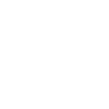
t = 0.00 s
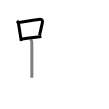
t = 3.50 s
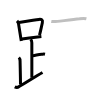
t = 7.25 s
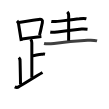
t = 10.75 s
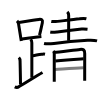
t = 14.50 s
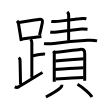
t = 18.00 s

The animated SVG that drew these frames (rendered in a browser with its animation timeline set to each time). Animation: 18 SMIL elements (animate=18); one cycle of 18.00 s.

<svg width="109px" height="109px" viewBox="0 0 px 109px" xmlns="http://www.w3.org/2000/svg" xmlns:xlink="http://www.w3.org/1999/xlink" xml:space="preserve" version="1.1"  baseProfile="full">
<path d="M17.03,20.84c0.88,0.88,1.31,1.69,1.5,2.87C19.5,30,20.38,35.38,21.29,41" style="fill:none;stroke:black;stroke-width:3;opacity:0">
  <animate attributeType="CSS" attributeName="opacity" from="0" to="1" begin="0s" dur="1s" repeatCount="0" fill="freeze" />
</path>
<path d="M18.91,22.4c8.9-1.14,15.5-2.37,19.99-2.99c2.7-0.37,4.08,0.64,3.45,3.33c-0.95,4.04-1.7,8.1-2.84,12.41" style="fill:none;stroke:black;stroke-width:3;opacity:0">
  <animate attributeType="CSS" attributeName="opacity" from="0" to="1" begin="1s" dur="1s" repeatCount="0" fill="freeze" />
</path>
<path d="M21.95,38.98c5.14-0.82,9.73-1.39,15.68-2c1.19-0.12,2.44-0.25,3.76-0.38" style="fill:none;stroke:black;stroke-width:3;opacity:0">
  <animate attributeType="CSS" attributeName="opacity" from="0" to="1" begin="2s" dur="1s" repeatCount="0" fill="freeze" />
</path>
<path d="M30.62,39.24c0.94,0.94,1.21,2.26,1.21,3.5c0,1.02,0.03,26.01,0.03,35" style="fill:none;stroke:black;stroke-width:3;opacity:0">
  <animate attributeType="CSS" attributeName="opacity" from="0" to="1" begin="3s" dur="1s" repeatCount="0" fill="freeze" />
</path>
<path d="M32.88,55.74c3.37-0.49,5.37-1.24,8.85-1.5c1.74-0.13,2.18-0.25,3.26,0" style="fill:none;stroke:black;stroke-width:3;opacity:0">
  <animate attributeType="CSS" attributeName="opacity" from="0" to="1" begin="4s" dur="1s" repeatCount="0" fill="freeze" />
</path>
<path d="M18.87,57.49c1.13,1.13,1.21,2.38,1.21,3.75c0,1.02,0.42,17.01,0.42,23.38" style="fill:none;stroke:black;stroke-width:3;opacity:0">
  <animate attributeType="CSS" attributeName="opacity" from="0" to="1" begin="5s" dur="1s" repeatCount="0" fill="freeze" />
</path>
<path d="M14.75,86.82c1.65,0.89,3.12,0.62,4.39-0.32c7.64-4.35,14.91-9.18,23.36-14.01" style="fill:none;stroke:black;stroke-width:3;opacity:0">
  <animate attributeType="CSS" attributeName="opacity" from="0" to="1" begin="6s" dur="1s" repeatCount="0" fill="freeze" />
</path>
<path d="M51.29,21.42c2.03,0.37,4.15,0.19,6.23-0.05c5.92-0.69,15.81-1.77,21.99-2.56c2.28-0.42,4.58-0.61,6.88-0.08" style="fill:none;stroke:black;stroke-width:3;opacity:0">
  <animate attributeType="CSS" attributeName="opacity" from="0" to="1" begin="7s" dur="1s" repeatCount="0" fill="freeze" />
</path>
<path d="M67.27,11.88c0.99,0.98,1.41,2.37,1.41,3.51c0,5.61-0.06,19.36-0.06,25.36" style="fill:none;stroke:black;stroke-width:3;opacity:0">
  <animate attributeType="CSS" attributeName="opacity" from="0" to="1" begin="8s" dur="1s" repeatCount="0" fill="freeze" />
</path>
<path d="M50.27,32.06c2.36,0.48,4.68,0.14,7-0.16c8.1-1.03,18.52-2.22,24.48-2.87c1.93-0.07,3.85,0.01,5.77,0.24" style="fill:none;stroke:black;stroke-width:3;opacity:0">
  <animate attributeType="CSS" attributeName="opacity" from="0" to="1" begin="9s" dur="1s" repeatCount="0" fill="freeze" />
</path>
<path d="M44.06,43.49c3.31,0.76,6.63,0.36,9.93-0.06C65.12,42,75.88,41,87.62,40.27c3.12-0.19,6.41-0.21,9.44,0.58" style="fill:none;stroke:black;stroke-width:3;opacity:0">
  <animate attributeType="CSS" attributeName="opacity" from="0" to="1" begin="10s" dur="1s" repeatCount="0" fill="freeze" />
</path>
<path d="M53.29,50.96c0.87,0.87,0.97,2.04,0.97,3.11c0,0.63-0.01,13.55-0.01,21.55c0,3.53,0,6.11,0,6.25" style="fill:none;stroke:black;stroke-width:3;opacity:0">
  <animate attributeType="CSS" attributeName="opacity" from="0" to="1" begin="11s" dur="1s" repeatCount="0" fill="freeze" />
</path>
<path d="M54.84,52.2c2.56-0.1,20.02-2.3,25.16-2.8c3.49-0.34,4.72,0.55,4.72,4.1c0,6.43-0.04,19.24-0.04,27.18" style="fill:none;stroke:black;stroke-width:3;opacity:0">
  <animate attributeType="CSS" attributeName="opacity" from="0" to="1" begin="12s" dur="1s" repeatCount="0" fill="freeze" />
</path>
<path d="M55.29,60.95c11.71-1.2,19.08-1.57,28.32-2.11" style="fill:none;stroke:black;stroke-width:3;opacity:0">
  <animate attributeType="CSS" attributeName="opacity" from="0" to="1" begin="13s" dur="1s" repeatCount="0" fill="freeze" />
</path>
<path d="M55.02,69.58C63.38,69,73.62,68,83.53,67.71" style="fill:none;stroke:black;stroke-width:3;opacity:0">
  <animate attributeType="CSS" attributeName="opacity" from="0" to="1" begin="14s" dur="1s" repeatCount="0" fill="freeze" />
</path>
<path d="M55.5,79.05c9.38-0.8,20.78-1.62,28.01-1.62" style="fill:none;stroke:black;stroke-width:3;opacity:0">
  <animate attributeType="CSS" attributeName="opacity" from="0" to="1" begin="15s" dur="1s" repeatCount="0" fill="freeze" />
</path>
<path d="M61.96,84.77c0,1.23-0.63,2.32-1.5,3.09C56.88,91,51.75,93.88,45.88,97" style="fill:none;stroke:black;stroke-width:3;opacity:0">
  <animate attributeType="CSS" attributeName="opacity" from="0" to="1" begin="16s" dur="1s" repeatCount="0" fill="freeze" />
</path>
<path d="M77.47,84.21c5.92,3.42,12.92,9.87,14.53,12.86" style="fill:none;stroke:black;stroke-width:3;opacity:0">
  <animate attributeType="CSS" attributeName="opacity" from="0" to="1" begin="17s" dur="1s" repeatCount="0" fill="freeze" />
</path>
</svg>
